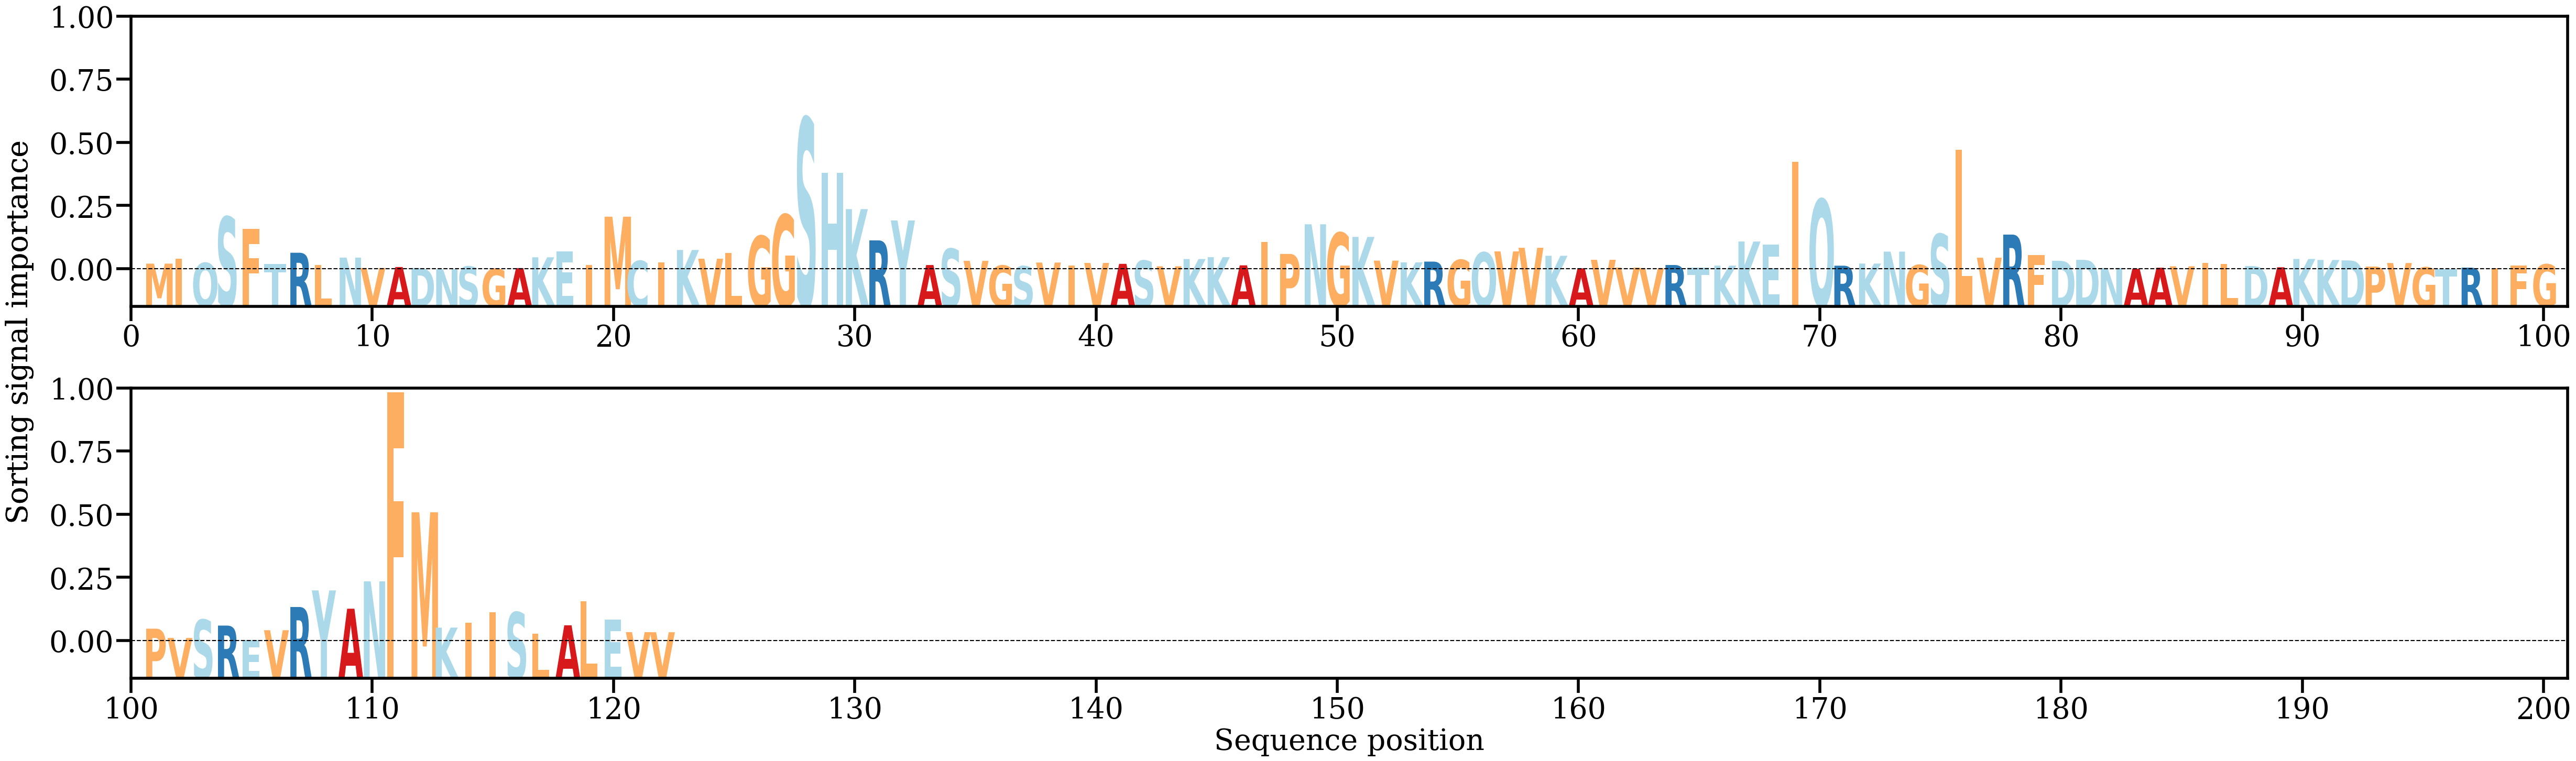

The table this chart was drawn from, first rows:
AA, Alpha
M, [0.00242439]
I, [0.00424581]
Q, [0.00268895]
S, [0.02013643]
F, [0.01563209]
T, [0.00233645]
R, [0.00655231]
L, [0.00186694]
N, [0.00471679]
V, [0.00077461]
A, [0.00114638]
D, [0.00077806]
N, [0.0002986]
S, [0.00132266]
G, [0.0004465]
A, [0.00073713]
K, [0.0048287]
E, [0.00704181]
I, [0.00196445]
M, [0.02021701]
C, [0.00346078]
I, [0.00294405]
K, [0.00759587]
V, [0.00429529]
L, [0.00641362]
G, [0.01292121]
G, [0.02097331]
S, [0.05753233]
H, [0.03684663]
K, [0.02308283]
R, [0.01124015]
Y, [0.01880253]
A, [0.00189301]
S, [0.00804752]
V, [0.00347965]
G, [0.00167593]
S, [0.00142457]
V, [0.00284228]
I, [0.00173228]
V, [0.00269051]
A, [0.00234546]
S, [0.0035538]
V, [0.00142118]
K, [0.00417416]
K, [0.00487627]
A, [0.0017807]
I, [0.0105989]
P, [0.00609988]
N, [0.01733946]
G, [0.01410705]
K, [0.01255798]
V, [0.00356443]
K, [0.00290561]
R, [0.0031952]
G, [0.00383218]
Q, [0.00666566]
V, [0.00706601]
V, [0.00843535]
K, [0.00540603]
A, [0.00065795]
... 62 more rows
